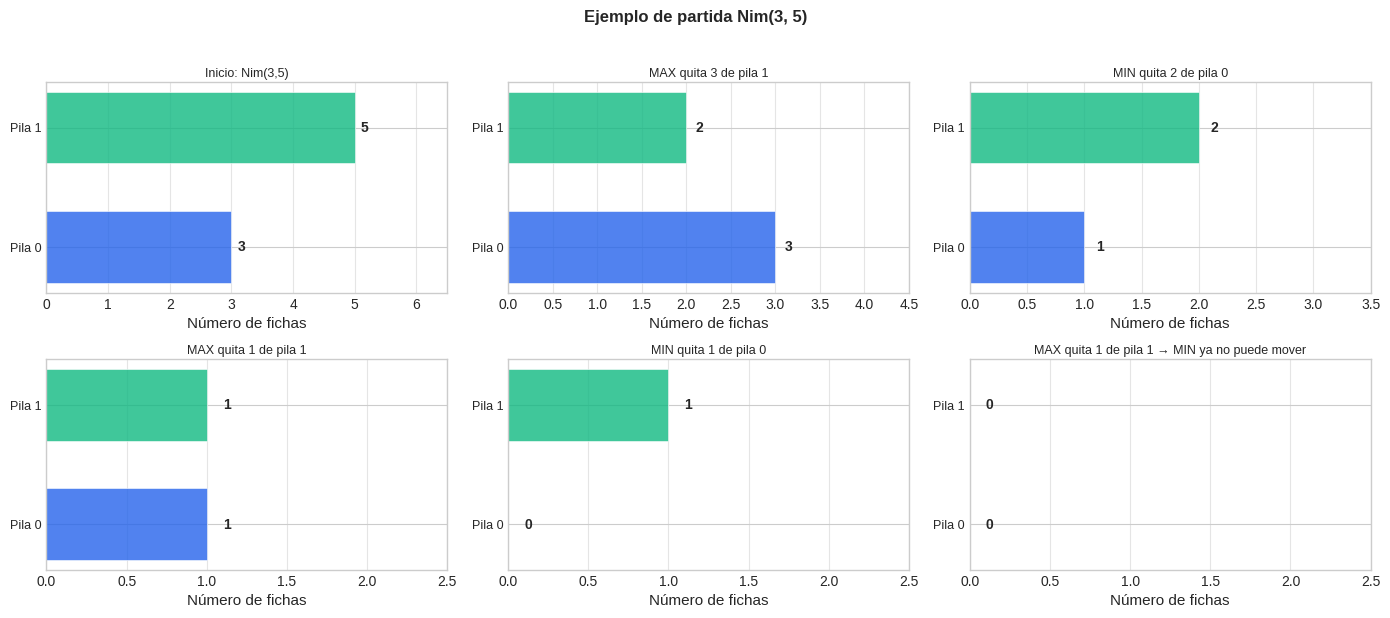
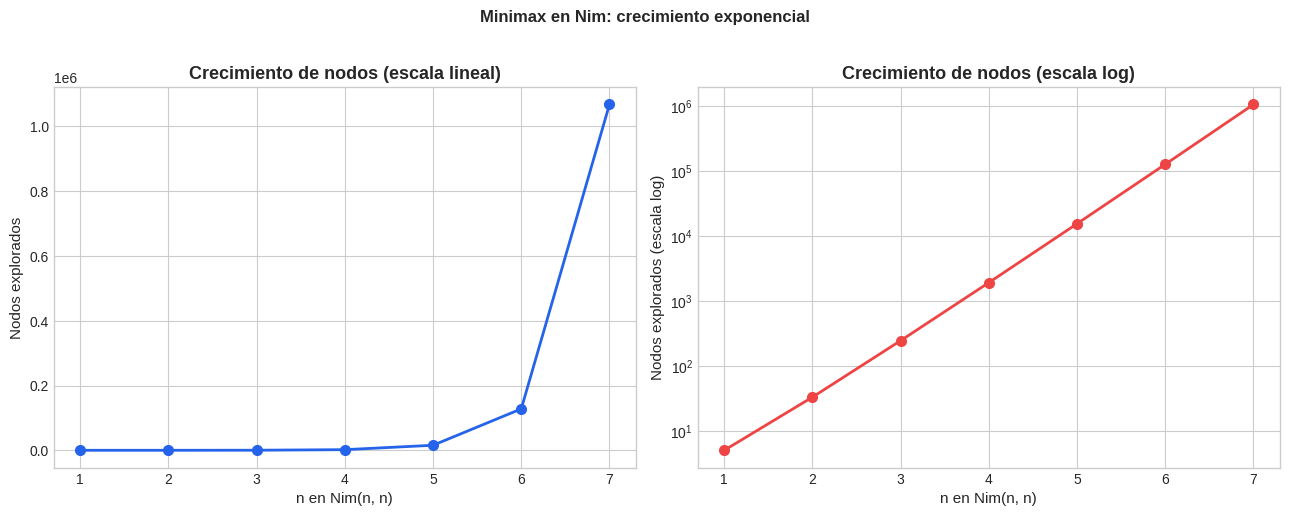
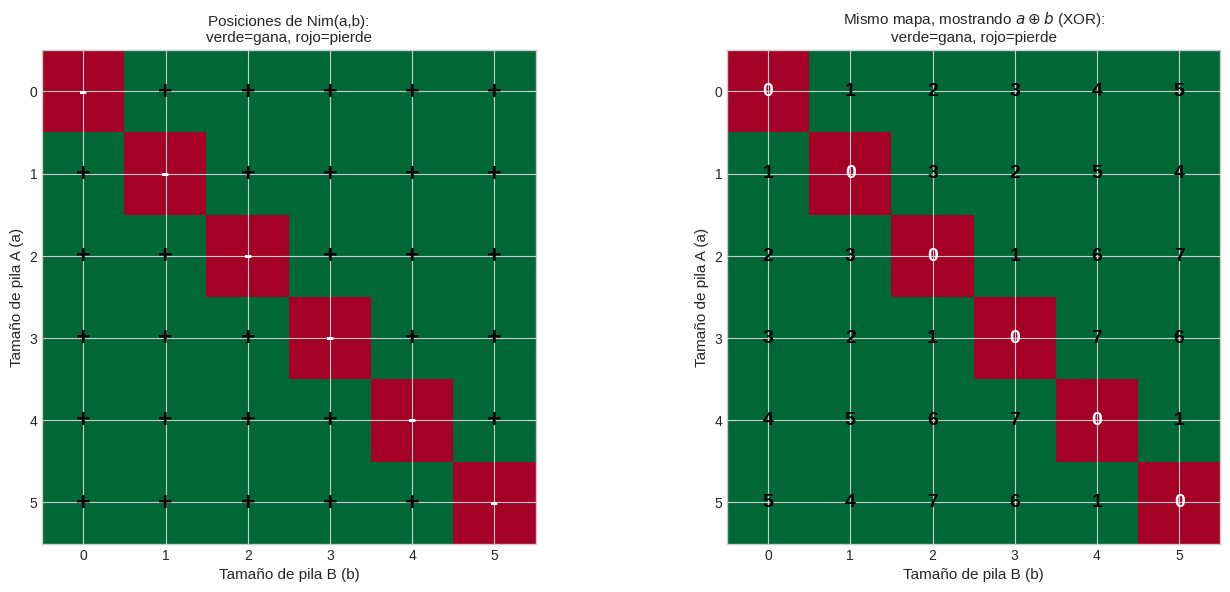
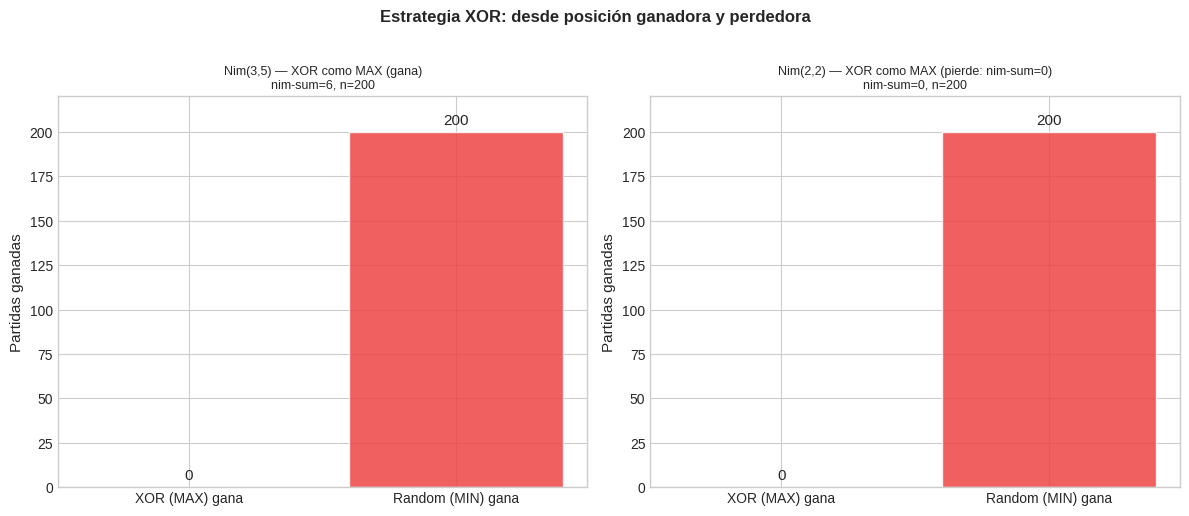
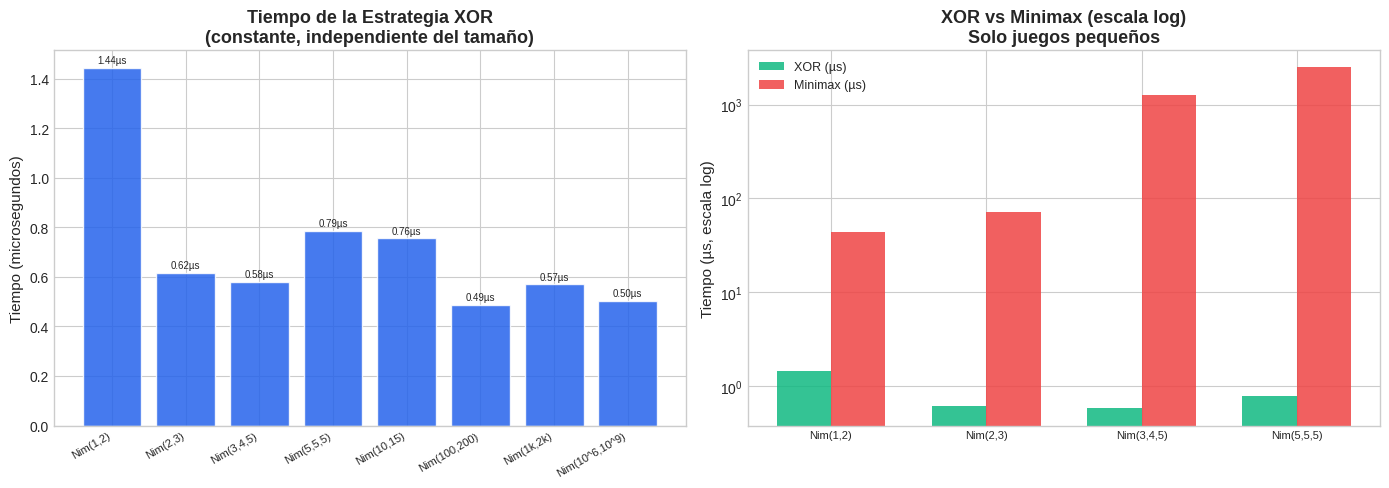
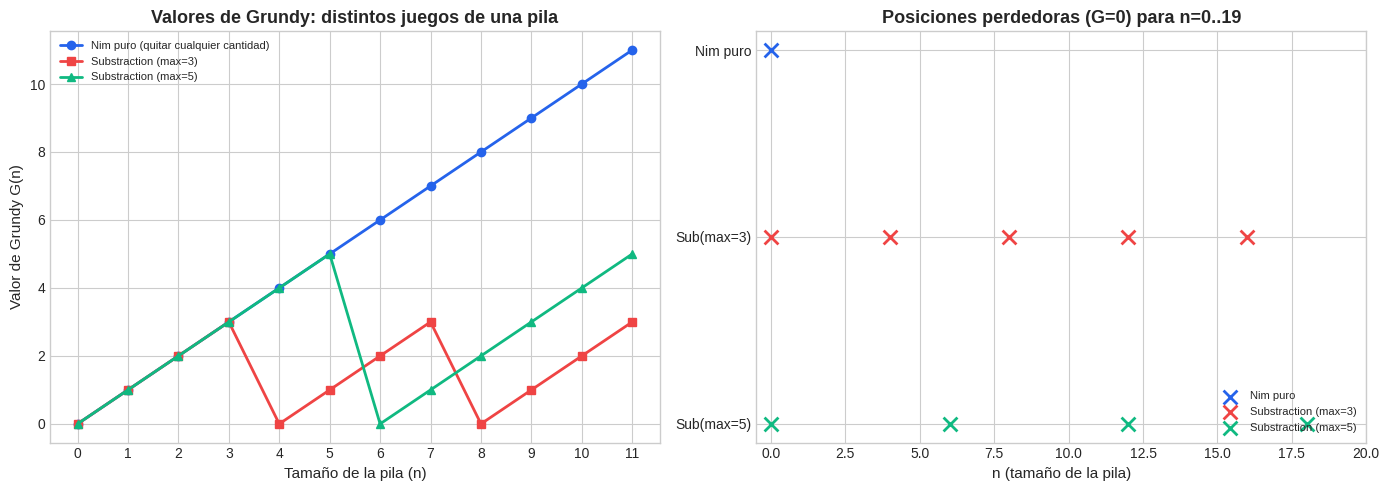

Reproduce these figures in Python, in order.
import matplotlib.pyplot as plt
import matplotlib.patches as mpatches
import numpy as np
import random
import time
from functools import lru_cache

print("Dependencias listas.")

# ── Estilo y colores ──────────────────────────────────────────────────────────
plt.style.use("seaborn-v0_8-whitegrid")

COLORS = {
    "primary":    "#2563EB",
    "secondary":  "#10B981",
    "accent":     "#F59E0B",
    "danger":     "#EF4444",
    "win":        "#22C55E",
    "lose":       "#EF4444",
    "neutral":    "#94A3B8",
}

plt.rcParams.update({
    "figure.dpi":     120,
    "axes.titlesize": 13,
    "axes.labelsize": 11,
    "font.size":      10,
    "legend.fontsize":9,
})

np.random.seed(42)
random.seed(42)
print("Estilo configurado.")

# ── Clase Nim ─────────────────────────────────────────────────────────────────

class Nim:
    """
    Juego de Nim con k pilas.

    Estado: tupla de enteros (a_1, a_2, ..., a_k) — tamaños de pilas.
    Jugadores: MAX (quiere ganar) y MIN (quiere que MAX pierda).
    Utilidad: +1 si MAX gana, -1 si MIN gana.

    En Nim normal-play, el jugador que toma el último objeto GANA.
    Por tanto, el jugador que enfrenta el estado (0,0,...,0) PIERDE.
    """

    def __init__(self, pilas):
        """
        pilas: lista de enteros indicando el tamaño inicial de cada pila.
        Ejemplo: Nim([3, 5]) → dos pilas de 3 y 5.
        """
        self.pilas_iniciales = tuple(pilas)
        self.k = len(pilas)

    def estado_inicial(self):
        """Retorna el estado inicial (tupla de tamaños)."""
        return self.pilas_iniciales

    def jugador(self, s):
        """
        ¿Quién juega en el estado s?
        Alternan: MAX empieza. Para saber el turno, contamos la
        cantidad total de fichas retiradas (paridad).

        Truco: total_inicial - total_actual = fichas retiradas.
        Si fichas retiradas es par → turno de MAX.
        """
        total_actual = sum(s)
        total_inicial = sum(self.pilas_iniciales)
        fichas_retiradas = total_inicial - total_actual
        return 'MAX' if fichas_retiradas % 2 == 0 else 'MIN'

    def acciones(self, s):
        """
        Acciones disponibles desde el estado s.
        Retorna lista de (pila_idx, cantidad): quitar 'cantidad' fichas de pila_idx.
        """
        acciones = []
        for i, n in enumerate(s):
            for cantidad in range(1, n + 1):  # quitar 1, 2, ..., n fichas
                acciones.append((i, cantidad))
        return acciones

    def resultado(self, s, accion):
        """Nuevo estado tras quitar 'cantidad' fichas de la pila 'pila_idx'."""
        pila_idx, cantidad = accion
        nuevo = list(s)
        nuevo[pila_idx] -= cantidad
        return tuple(nuevo)

    def terminal(self, s):
        """El juego termina cuando todas las pilas están vacías."""
        return all(n == 0 for n in s)

    def utilidad(self, s):
        """
        Utilidad del estado terminal.
        El jugador que enfrenta el tablero vacío PIERDE.
        Si es turno de MAX → MAX pierde → utilidad = -1.
        Si es turno de MIN → MIN pierde → utilidad = +1.
        """
        assert self.terminal(s), "utilidad solo se llama en estados terminales"
        # El jugador que tiene que mover desde s=(0,0,...) pierde
        if self.jugador(s) == 'MAX':
            return -1  # MAX pierde
        else:
            return +1  # MIN pierde, MAX gana

    def mostrar(self, s):
        """Imprime el estado de las pilas visualmente."""
        for i, n in enumerate(s):
            barra = '●' * n
            print(f"  Pila {i}: {barra} ({n})")


# ── Prueba básica ─────────────────────────────────────────────────────────────
nim = Nim([3, 5])
s0 = nim.estado_inicial()
print("Estado inicial de Nim(3, 5):")
nim.mostrar(s0)
print(f"\nJugador en turno: {nim.jugador(s0)}")
print(f"Número de acciones: {len(nim.acciones(s0))}")
print(f"¿Terminal? {nim.terminal(s0)}")
print()

# Jugada de ejemplo
accion = (1, 2)  # quitar 2 fichas de la pila 1
s1 = nim.resultado(s0, accion)
print(f"Tras quitar 2 fichas de pila 1:")
nim.mostrar(s1)
print(f"Jugador en turno: {nim.jugador(s1)}")

# ── Partida de ejemplo: Nim(3, 5) jugada a mano ───────────────────────────────

def visualizar_nim(s, titulo='', ax=None):
    """
    Visualiza el estado de Nim como barras horizontales.
    """
    crear_fig = ax is None
    if crear_fig:
        fig, ax = plt.subplots(figsize=(6, 2.5))
    else:
        fig = ax.figure

    k = len(s)
    max_pila = max(s) if any(n > 0 for n in s) else 1

    colores_pila = [COLORS['primary'], COLORS['secondary'], COLORS['accent'],
                    COLORS['danger'], '#8B5CF6']

    for i, n in enumerate(s):
        color = colores_pila[i % len(colores_pila)]
        ax.barh(i, n, color=color, alpha=0.8, height=0.6,
                edgecolor='white', linewidth=0.5)
        ax.text(n + 0.1, i, str(n), va='center', fontsize=10, fontweight='bold')

    ax.set_yticks(range(k))
    ax.set_yticklabels([f'Pila {i}' for i in range(k)], fontsize=9)
    ax.set_xlim(0, max_pila + 1.5)
    ax.set_xlabel('Número de fichas')
    ax.grid(axis='x', alpha=0.5)

    if titulo:
        ax.set_title(titulo, fontsize=9, pad=4)

    if crear_fig:
        plt.tight_layout()
        plt.show()

    return fig, ax


# Partida de ejemplo paso a paso
partida_demo = [
    ((3, 5), 'Inicio: Nim(3,5)'),
    ((3, 2), 'MAX quita 3 de pila 1'),
    ((1, 2), 'MIN quita 2 de pila 0'),
    ((1, 1), 'MAX quita 1 de pila 1'),
    ((0, 1), 'MIN quita 1 de pila 0'),
    ((0, 0), 'MAX quita 1 de pila 1 → MIN ya no puede mover'),
]

fig, axes = plt.subplots(2, 3, figsize=(14, 6))
for ax, (estado, titulo) in zip(axes.flat, partida_demo):
    visualizar_nim(estado, titulo=titulo, ax=ax)

plt.suptitle('Ejemplo de partida Nim(3, 5)', fontweight='bold', y=1.02)
plt.tight_layout()
plt.show()

print("En este ejemplo, MAX ganó.")
print("¿Fue suerte o hay una estrategia?")

# ── Minimax para Nim con memoización ─────────────────────────────────────────

def minimax_nim(estado, es_max, nim_juego):
    """
    Minimax para Nim con memoización interna.

    Parámetros:
        estado    : tupla de pilas.
        es_max    : True si es turno de MAX.
        nim_juego : instancia de Nim (para acciones/resultado/terminal/utilidad).

    Retorna (valor, mejor_accion).
    """
    # Usamos caché con la clave (estado, es_max)
    return _minimax_nim_inner(estado, es_max, nim_juego)


def _minimax_nim_inner(estado, es_max, juego, _cache=None):
    """Implementación interna con diccionario de memoización."""
    if _cache is None:
        _cache = {}

    # Clave de caché
    clave = (estado, es_max)
    if clave in _cache:
        return _cache[clave]

    # Caso base
    if juego.terminal(estado):
        # El jugador que debe mover desde estado vacío pierde
        val = -1 if es_max else +1
        _cache[clave] = (val, None)
        return val, None

    if es_max:
        mejor_val, mejor_acc = float('-inf'), None
        for accion in juego.acciones(estado):
            sucesor = juego.resultado(estado, accion)
            val, _ = _minimax_nim_inner(sucesor, False, juego, _cache)
            if val > mejor_val:
                mejor_val, mejor_acc = val, accion
        _cache[clave] = (mejor_val, mejor_acc)
        return mejor_val, mejor_acc
    else:
        mejor_val, mejor_acc = float('+inf'), None
        for accion in juego.acciones(estado):
            sucesor = juego.resultado(estado, accion)
            val, _ = _minimax_nim_inner(sucesor, True, juego, _cache)
            if val < mejor_val:
                mejor_val, mejor_acc = val, accion
        _cache[clave] = (mejor_val, mejor_acc)
        return mejor_val, mejor_acc


# Versión limpia con caché por instancia
def minimax_nim(estado, es_max, juego):
    cache = {}
    return _minimax_nim_inner(estado, es_max, juego, cache)


print("Minimax para Nim implementado.")
print()

# Casos de prueba simples
casos = [
    ([1],     "Nim(1)   — fácil: MAX toma 1 y gana"),
    ([2],     "Nim(2)   — MAX toma 2 y gana"),
    ([1, 1],  "Nim(1,1) — MAX toma 1, MIN toma 1, MAX no puede → MIN gana"),
    ([1, 2],  "Nim(1,2) — ¿Posición ganadora o perdedora para MAX?"),
    ([2, 2],  "Nim(2,2) — ¿?"),
    ([3, 5],  "Nim(3,5) — ¿?"),
]

print(f"{'Juego':<12} {'Valor':>8} {'Acción óptima'}")
print("-" * 55)
for pilas, desc in casos:
    nim = Nim(pilas)
    s0 = nim.estado_inicial()
    v, a = minimax_nim(s0, True, nim)
    resultado = 'MAX gana' if v > 0 else 'MIN gana'
    print(f"Nim{str(tuple(pilas)):<8}  {v:>+4}    {resultado:<12}  mejor acción: {a}")

# ── Traza completa de Nim(1, 2) ───────────────────────────────────────────────
# Visualizamos el árbol de juego para el caso más pequeño no trivial

def traza_nim(estado, es_max, juego, prof=0, max_prof=10):
    """
    Imprime el árbol de minimax con indentación.
    Solo útil para juegos pequeños.
    """
    indent = '  ' * prof
    jugador_str = 'MAX' if es_max else 'MIN'

    if juego.terminal(estado):
        val = -1 if es_max else +1
        print(f"{indent}[TERMINAL] {estado} → valor={val:+d} ({jugador_str} pierde)")
        return

    if prof >= max_prof:
        return

    v, a = minimax_nim(estado, es_max, juego)
    print(f"{indent}[{jugador_str}] estado={estado} → valor={v:+d}, mejor acción={a}")

    for accion in juego.acciones(estado):
        sucesor = juego.resultado(estado, accion)
        v_suc, _ = minimax_nim(sucesor, not es_max, juego)
        marca = ' ← ELEGIDA' if accion == a else ''
        print(f"{indent}  acción={accion} → {sucesor}, valor={v_suc:+d}{marca}")
        traza_nim(sucesor, not es_max, juego, prof + 1)


print("Árbol completo de Nim(1, 2):")
print("(Las acciones son (pila_idx, cantidad) — cuántas fichas quitar de qué pila)")
print()
nim12 = Nim([1, 2])
traza_nim(nim12.estado_inicial(), True, nim12, max_prof=4)

# ── Agentes para torneos ──────────────────────────────────────────────────────

def agente_random_nim(juego, estado):
    """Elige una acción aleatoria entre las disponibles."""
    return random.choice(juego.acciones(estado))


def agente_minimax_nim(juego, estado):
    """Elige la acción óptima usando minimax."""
    es_max = juego.jugador(estado) == 'MAX'
    _, accion = minimax_nim(estado, es_max, juego)
    return accion


def play_nim(juego, agente1, agente2, verbose=False):
    """
    Juega una partida de Nim completa.
    agente1 es MAX, agente2 es MIN.
    Retorna +1 si gana MAX, -1 si gana MIN.
    """
    estado = juego.estado_inicial()
    turno = 0

    while not juego.terminal(estado):
        es_max = juego.jugador(estado) == 'MAX'
        agente = agente1 if es_max else agente2
        accion = agente(juego, estado)
        estado = juego.resultado(estado, accion)
        turno += 1

        if verbose:
            jugador_str = 'MAX' if es_max else 'MIN'
            pila_idx, cantidad = accion
            print(f"  Turno {turno}: {jugador_str} quita {cantidad} de pila {pila_idx} → {estado}")

    # El que enfrenta el estado vacío pierde
    return juego.utilidad(estado)


def torneo_nim(juego, agente1, agente2, n=200, nombre1='MAX', nombre2='MIN'):
    """Juega n partidas y reporta estadísticas."""
    gana_max = 0
    gana_min = 0
    for _ in range(n):
        r = play_nim(juego, agente1, agente2)
        if r > 0:
            gana_max += 1
        else:
            gana_min += 1
    print(f"\n{'=' * 50}")
    print(f" {nombre1} (MAX) vs {nombre2} (MIN) — {n} partidas")
    print(f"{'=' * 50}")
    print(f" MAX gana: {gana_max:>4}  ({100*gana_max/n:5.1f}%)")
    print(f" MIN gana: {gana_min:>4}  ({100*gana_min/n:5.1f}%)")
    return gana_max, gana_min


nim35 = Nim([3, 5])

print("Torneo en Nim(3, 5):")
torneo_nim(nim35, agente_minimax_nim, agente_random_nim, n=200,
           nombre1='Minimax', nombre2='Random')

# ── Nodos expandidos vs tamaño del juego ─────────────────────────────────────

def contar_nodos_nim(estado, es_max, juego, cache=None):
    """Cuenta cuántos nodos explora minimax (sin poda)."""
    if cache is None:
        cache = {}
    clave = (estado, es_max)
    if clave in cache:
        return cache[clave]

    if juego.terminal(estado):
        cache[clave] = 1
        return 1

    total = 1
    for accion in juego.acciones(estado):
        sucesor = juego.resultado(estado, accion)
        total += contar_nodos_nim(sucesor, not es_max, juego, cache)

    cache[clave] = total
    return total


# Comparamos la cantidad de nodos para distintos tamaños de Nim(n, n)
print("Nodos explorados por minimax en Nim(a, a) (sin memoización de caminos):")
print(f"{'Nim':<14} {'Nodos':>12} {'Total fichas':>14}")
print("-" * 42)

nodos_list = []
tamanos = range(1, 8)
for n in tamanos:
    nim = Nim([n, n])
    s0 = nim.estado_inicial()
    nodos = contar_nodos_nim(s0, True, nim)
    nodos_list.append(nodos)
    print(f"Nim({n},{n})        {nodos:>12,}         {2*n:>4}")

print()
print("Observación: los nodos crecen exponencialmente con el tamaño del juego.")
print("Para Nim(10, 10) o más, minimax es imprácticamente lento.")

# ── Gráfica: crecimiento exponencial ─────────────────────────────────────────

fig, axes = plt.subplots(1, 2, figsize=(13, 5))

tamanos_list = list(tamanos)

axes[0].plot(tamanos_list, nodos_list, 'o-',
             color=COLORS['primary'], linewidth=2, markersize=7)
axes[0].set_xlabel('n en Nim(n, n)')
axes[0].set_ylabel('Nodos explorados')
axes[0].set_title('Crecimiento de nodos (escala lineal)', fontweight='bold')

axes[1].semilogy(tamanos_list, nodos_list, 'o-',
                 color=COLORS['danger'], linewidth=2, markersize=7)
axes[1].set_xlabel('n en Nim(n, n)')
axes[1].set_ylabel('Nodos explorados (escala log)')
axes[1].set_title('Crecimiento de nodos (escala log)', fontweight='bold')

plt.suptitle('Minimax en Nim: crecimiento exponencial', fontweight='bold', y=1.02)
plt.tight_layout()
plt.show()

# ── Tabla de posiciones ganadoras/perdedoras en Nim(a, b) ────────────────────

print("Posiciones ganadoras (+) y perdedoras (-) en Nim(a, b):")
print("(+) = el jugador en turno GANA con juego perfecto")
print("(-) = el jugador en turno PIERDE con juego perfecto")
print()

N_MAX = 6  # pilas de 0 a 5

header = "     " + "  ".join(f" b={b}" for b in range(N_MAX))
print(header)
print("     " + "-" * (N_MAX * 5))

tabla_valores = np.zeros((N_MAX, N_MAX), dtype=int)

for a in range(N_MAX):
    fila = f" a={a} |"
    for b in range(N_MAX):
        nim = Nim([a, b])
        s = nim.estado_inicial()
        if nim.terminal(s):
            # Estado ya terminal: el jugador en turno (MAX) pierde
            val = -1
        else:
            val, _ = minimax_nim(s, True, nim)
        tabla_valores[a, b] = val
        simbolo = '  +' if val > 0 else '  -'
        fila += simbolo
    print(fila)

print()
print("Pistas para encontrar el patrón:")
print("¿Qué tienen en común las posiciones marcadas con '-'?")
print("Mira (0,0), (1,1), (2,2), (3,3)... y también (1,2),(2,1) si las hay.")

# ── Visualización con mapa de calor: ahora añadimos el valor XOR ──────────────

fig, axes = plt.subplots(1, 2, figsize=(14, 6))

# Izquierda: solo ganar/perder
colores_tabla = np.where(tabla_valores > 0, 1.0, 0.0)
axes[0].imshow(colores_tabla, cmap='RdYlGn', aspect='equal', vmin=0, vmax=1)

for a in range(N_MAX):
    for b in range(N_MAX):
        simbolo = '+' if tabla_valores[a, b] > 0 else '-'
        color = 'black' if colores_tabla[a, b] > 0.5 else 'white'
        axes[0].text(b, a, simbolo, ha='center', va='center',
                     fontsize=18, fontweight='bold', color=color)

axes[0].set_xlabel('Tamaño de pila B (b)', fontsize=11)
axes[0].set_ylabel('Tamaño de pila A (a)', fontsize=11)
axes[0].set_title('Posiciones de Nim(a,b):\nverde=gana, rojo=pierde', fontsize=11)
axes[0].set_xticks(range(N_MAX))
axes[0].set_yticks(range(N_MAX))

# Derecha: con el valor XOR en cada celda
axes[1].imshow(colores_tabla, cmap='RdYlGn', aspect='equal', vmin=0, vmax=1)

for a in range(N_MAX):
    for b in range(N_MAX):
        xor_val = a ^ b
        color = 'black' if colores_tabla[a, b] > 0.5 else 'white'
        axes[1].text(b, a, str(xor_val), ha='center', va='center',
                     fontsize=14, fontweight='bold', color=color)

axes[1].set_xlabel('Tamaño de pila B (b)', fontsize=11)
axes[1].set_ylabel('Tamaño de pila A (a)', fontsize=11)
axes[1].set_title('Mismo mapa, mostrando $a \\oplus b$ (XOR):\nverde=gana, rojo=pierde', fontsize=11)
axes[1].set_xticks(range(N_MAX))
axes[1].set_yticks(range(N_MAX))

plt.tight_layout()
plt.show()

print("¿Ves el patrón? Las celdas ROJAS (perder) son exactamente las que tienen a XOR b = 0.")
print()
print("Verificación:")
errores = 0
for a in range(N_MAX):
    for b in range(N_MAX):
        xor_val = a ^ b
        gana_xor = xor_val != 0
        gana_mm  = tabla_valores[a, b] > 0
        if gana_xor != gana_mm:
            print(f"  Discrepancia en Nim({a},{b}): XOR={xor_val}, minimax={tabla_valores[a,b]}")
            errores += 1
if errores == 0:
    print(f"  Sin discrepancias en las {N_MAX*N_MAX} posiciones.")
    print(f"  La regla 'pierde si a XOR b = 0' es exactamente correcta.")

# ── Nim-sum y estrategia XOR ──────────────────────────────────────────────────

def nim_sum(estado):
    """
    Calcula el nim-sum: XOR de todos los tamaños de pilas.

    Ejemplo: nim_sum((3, 5)) = 3 XOR 5 = 011 XOR 101 = 110 = 6.
    """
    resultado = 0
    for pila in estado:
        resultado ^= pila
    return resultado


def estrategia_xor(estado):
    """
    Estrategia óptima para Nim basada en nim-sum.

    Si nim-sum != 0: encuentra la jugada que lleva nim-sum a 0.
    Si nim-sum == 0: posición perdedora, hace la jugada menos costosa.

    Retorna la acción como (pila_idx, cantidad).
    """
    ns = nim_sum(estado)

    if ns == 0:
        # Posición perdedora: cualquier jugada es igual de mala.
        # Hacemos la jugada mínima (quitar 1 de la primera pila no vacía)
        # para darle al oponente la mayor oportunidad de equivocarse.
        for i, pila in enumerate(estado):
            if pila > 0:
                return (i, 1)

    # Posición ganadora: encontrar jugada que lleva nim-sum a 0
    for i, pila in enumerate(estado):
        nuevo_pila = pila ^ ns  # Este sería el nuevo tamaño de la pila i
        if nuevo_pila < pila:  # Solo es válido si reducimos la pila
            return (i, pila - nuevo_pila)

    # No debería llegar aquí si el juego está bien implementado
    for i, pila in enumerate(estado):
        if pila > 0:
            return (i, 1)


# ── Verificación de la lógica XOR ────────────────────────────────────────────
print("Ejemplos de nim-sum (XOR):")
print()
ejemplos_xor = [
    (1, 1),  # 1 XOR 1 = 0 → posición perdedora
    (1, 2),  # 1 XOR 2 = 3 → posición ganadora
    (2, 2),  # 2 XOR 2 = 0 → posición perdedora
    (3, 5),  # 3 XOR 5 = 6 → posición ganadora
    (1, 2, 3),  # 1 XOR 2 XOR 3 = 0 → posición perdedora
    (1, 3, 5),  # 1 XOR 3 XOR 5 = 7 → posición ganadora
]

print(f"{'Estado':<16} {'nim-sum':>10} {'Predicción':>14}")
print("-" * 44)
for pilas in ejemplos_xor:
    ns = nim_sum(pilas)
    prediccion = 'GANA (MAX)' if ns != 0 else 'PIERDE (MAX)'
    # Verificar con minimax
    nim = Nim(list(pilas))
    v_mm, _ = minimax_nim(nim.estado_inicial(), True, nim)
    mm_str = 'GANA (MAX)' if v_mm > 0 else 'PIERDE (MAX)'
    match = '✓' if prediccion == mm_str else '✗'
    print(f"Nim{str(pilas):<12} {ns:>10}   {prediccion:<14} minimax={mm_str} {match}")

print()
print("Bits de los ejemplos:")
print(f"  3 = {3:04b}")
print(f"  5 = {5:04b}")
print(f"  3 XOR 5 = {3^5:04b} = {3^5}  (bit más significativo = bit 2)")

# ── Traza de la estrategia XOR en acción ─────────────────────────────────────

def partida_con_xor(pilas_inicial, verbose=True):
    """
    Juega una partida de Nim donde MAX usa la estrategia XOR y MIN juega random.
    Muestra el razonamiento XOR en cada jugada de MAX.
    """
    estado = tuple(pilas_inicial)
    turno = 0

    if verbose:
        ns = nim_sum(estado)
        print(f"Estado inicial: {estado}")
        print(f"nim-sum = {ns} ({'posición ganadora para MAX' if ns != 0 else 'posición perdedora para MAX'})")
        print()

    while any(n > 0 for n in estado):
        turno += 1
        es_max = sum(pilas_inicial) % 2 == sum(estado) % 2  # paridad

        # Determinar turno por conteo
        total_inicial = sum(pilas_inicial)
        total_actual  = sum(estado)
        fichas_quitadas = total_inicial - total_actual
        es_max_real = fichas_quitadas % 2 == 0

        if es_max_real:
            # MAX usa estrategia XOR
            accion = estrategia_xor(estado)
            pila_idx, cantidad = accion
            nuevo_estado = list(estado)
            nuevo_estado[pila_idx] -= cantidad
            nuevo_estado = tuple(nuevo_estado)
            ns_nuevo = nim_sum(nuevo_estado)
            if verbose:
                print(f"Turno {turno} [MAX/XOR]: quita {cantidad} de pila {pila_idx}")
                print(f"  Estado: {estado} → {nuevo_estado}")
                print(f"  nim-sum después: {ns_nuevo} (debe ser 0)")
        else:
            # MIN juega random
            nim = Nim(list(estado))
            acciones_disponibles = nim.acciones(estado)
            accion = random.choice(acciones_disponibles)
            pila_idx, cantidad = accion
            nuevo_estado = list(estado)
            nuevo_estado[pila_idx] -= cantidad
            nuevo_estado = tuple(nuevo_estado)
            ns_nuevo = nim_sum(nuevo_estado)
            if verbose:
                print(f"Turno {turno} [MIN/random]: quita {cantidad} de pila {pila_idx}")
                print(f"  Estado: {estado} → {nuevo_estado}")
                print(f"  nim-sum después: {ns_nuevo}")

        estado = nuevo_estado
        if verbose:
            print()

    # Estado terminal: el jugador en turno pierde
    fichas_quitadas_final = sum(pilas_inicial) - sum(estado)
    turno_actual_max = fichas_quitadas_final % 2 == 0
    ganador = 'MIN' if turno_actual_max else 'MAX'
    if verbose:
        print(f"Estado final: {estado} (pilas vacías)")
        print(f"El jugador en turno es {'MAX' if turno_actual_max else 'MIN'} → pierde.")
        print(f"GANADOR: {ganador}")
    return ganador


random.seed(13)
print("Partida ejemplo: Nim(3, 5, 7) — MAX usa estrategia XOR")
print("=" * 55)
ganador = partida_con_xor([3, 5, 7])

# ── Verificación completa para Nim con 3 pilas, tamaño ≤ 5 ───────────────────

print("Verificando que estrategia XOR == Minimax para todos Nim(a,b,c), 0 ≤ a,b,c ≤ 5...")
print()

total = 0
iguales = 0
errores = []

for a in range(6):
    for b in range(6):
        for c in range(6):
            nim = Nim([a, b, c])
            s = nim.estado_inicial()

            if nim.terminal(s):
                continue  # estado vacío, no hay decisión que tomar

            total += 1
            ns = nim_sum(s)

            # Predicción XOR
            gana_xor = ns != 0

            # Minimax
            v_mm, _ = minimax_nim(s, True, nim)
            gana_mm = v_mm > 0

            if gana_xor == gana_mm:
                iguales += 1
            else:
                errores.append((a, b, c, ns, v_mm))

print(f"Total de posiciones no-terminales analizadas: {total}")
print(f"Concordancias: {iguales} / {total}")

if not errores:
    print()
    print("¡Verificación completa! La estrategia XOR y Minimax son equivalentes.")
    print("Para TODAS las posiciones de Nim(a,b,c) con a,b,c ≤ 5:")
    print("  nim-sum = 0  ↔  posición perdedora para el jugador en turno")
    print("  nim-sum ≠ 0  ↔  posición ganadora para el jugador en turno")
else:
    print(f"\nDiscrepancias ({len(errores)}):")
    for a, b, c, ns, v in errores:
        print(f"  Nim({a},{b},{c}): nim-sum={ns}, minimax={v}")

# ── Agente XOR ───────────────────────────────────────────────────────────────

def agente_xor(juego, estado):
    """Agente que usa la estrategia XOR óptima para Nim."""
    return estrategia_xor(estado)


# Torneos: XOR vs Random y XOR vs Minimax
nim_grande = Nim([5, 7, 11])  # un juego más grande

print("Torneos en Nim(5, 7, 11):")
print(f"nim-sum inicial: {nim_sum((5, 7, 11))} → {'posición ganadora' if nim_sum((5, 7, 11)) != 0 else 'posición perdedora'}")
print()

torneo_nim(nim_grande, agente_xor, agente_random_nim, n=200,
           nombre1='XOR', nombre2='Random')

# Comparación visual: XOR vs Random desde posición ganadora y perdedora

fig, axes = plt.subplots(1, 2, figsize=(12, 5))

casos_torneo = [
    ([3, 5], 'Nim(3,5) — XOR como MAX (gana)'),
    ([2, 2], 'Nim(2,2) — XOR como MAX (pierde: nim-sum=0)'),
]

for ax, (pilas, titulo) in zip(axes, casos_torneo):
    nim = Nim(pilas)
    ns_ini = nim_sum(tuple(pilas))
    n_torneos = 200

    max_g = 0
    min_g = 0
    for _ in range(n_torneos):
        r = play_nim(nim, agente_xor, agente_random_nim)
        if r > 0:
            max_g += 1
        else:
            min_g += 1

    bars = ax.bar(
        ['XOR (MAX) gana', 'Random (MIN) gana'],
        [max_g, min_g],
        color=[COLORS['win'], COLORS['lose']],
        alpha=0.85, edgecolor='white'
    )
    ax.bar_label(bars, fmt='%d', padding=3, fontsize=11)
    ax.set_title(f'{titulo}\nnim-sum={ns_ini}, n={n_torneos}', fontsize=9)
    ax.set_ylabel('Partidas ganadas')
    ax.set_ylim(0, n_torneos + 20)

plt.suptitle('Estrategia XOR: desde posición ganadora y perdedora', fontweight='bold', y=1.02)
plt.tight_layout()
plt.show()

print()
print("Conclusión: la estrategia XOR es perfecta.")
print("  Desde nim-sum ≠ 0: XOR gana siempre (contra cualquier oponente).")
print("  Desde nim-sum = 0: XOR no puede ganar si el oponente juega perfectamente,")
print("  pero puede ganar si el oponente comete errores.")

# ── Benchmark: XOR vs Minimax ─────────────────────────────────────────────────

def benchmark_nim(pilas, n_trials=10):
    """
    Compara tiempos de XOR vs Minimax para un juego con 'pilas' dadas.
    Minimax solo se ejecuta si el total de fichas es manejable.
    """
    estado = tuple(pilas)

    # Tiempo XOR
    t0 = time.perf_counter()
    for _ in range(n_trials):
        estrategia_xor(estado)
    t_xor = (time.perf_counter() - t0) / n_trials * 1e6  # microsegundos

    # Tiempo Minimax (solo si es factible)
    total_fichas = sum(pilas)
    t_minimax = None
    if total_fichas <= 15:
        nim = Nim(list(pilas))
        t0 = time.perf_counter()
        minimax_nim(estado, True, nim)
        t_minimax = (time.perf_counter() - t0) * 1e3  # milisegundos

    return t_xor, t_minimax


casos_benchmark = [
    ([1, 2],          'Nim(1,2)'),
    ([2, 3],          'Nim(2,3)'),
    ([3, 4, 5],       'Nim(3,4,5)'),
    ([5, 5, 5],       'Nim(5,5,5)'),
    ([10, 15],        'Nim(10,15)'),
    ([100, 200],      'Nim(100,200)'),
    ([1000, 2000],    'Nim(1k,2k)'),
    ([10**6, 10**9],  'Nim(10^6,10^9)'),
]

print(f"{'Juego':<20} {'XOR (µs)':>12} {'Minimax (ms)':>15}")
print("-" * 50)

xor_times = []
mm_times  = []
nombres   = []

for pilas, nombre in casos_benchmark:
    t_xor, t_mm = benchmark_nim(pilas)
    mm_str = f'{t_mm:.3f}' if t_mm is not None else 'inviable'
    print(f"{nombre:<20} {t_xor:>12.3f} {mm_str:>15}")
    xor_times.append(t_xor)
    mm_times.append(t_mm)
    nombres.append(nombre)

print()
print(f"XOR es O(k) en el número de pilas y O(1) en el tamaño de las pilas.")
print(f"Minimax es exponencial en el total de fichas.")
print(f"Para Nim(10^6, 10^9), XOR termina en microsegundos;")
print(f"Minimax nunca terminaría en tiempo razonable.")

# ── Gráfica de tiempos ────────────────────────────────────────────────────────

fig, axes = plt.subplots(1, 2, figsize=(14, 5))

# Izquierda: tiempo XOR para todos los casos
x_pos = np.arange(len(casos_benchmark))
axes[0].bar(x_pos, xor_times, color=COLORS['primary'], alpha=0.85, edgecolor='white')
for xi, t in zip(x_pos, xor_times):
    axes[0].text(xi, t + 0.01, f'{t:.2f}µs', ha='center', va='bottom', fontsize=7)
axes[0].set_xticks(x_pos)
axes[0].set_xticklabels([n for _, n in casos_benchmark], rotation=30, ha='right', fontsize=8)
axes[0].set_ylabel('Tiempo (microsegundos)')
axes[0].set_title('Tiempo de la Estrategia XOR\n(constante, independiente del tamaño)', fontweight='bold')

# Derecha: comparación solo para los casos manejables (minimax disponible)
casos_factibles = [(n, t_xor, t_mm)
                   for (_, n), t_xor, t_mm in zip(casos_benchmark, xor_times, mm_times)
                   if t_mm is not None]

if casos_factibles:
    nombres_f = [x[0] for x in casos_factibles]
    xor_f     = [x[1] for x in casos_factibles]
    mm_f      = [x[2] * 1000 for x in casos_factibles]  # convertir ms a µs

    x2 = np.arange(len(nombres_f))
    ancho = 0.35
    b1 = axes[1].bar(x2 - ancho/2, xor_f, ancho, label='XOR (µs)',
                     color=COLORS['secondary'], alpha=0.85)
    b2 = axes[1].bar(x2 + ancho/2, mm_f,  ancho, label='Minimax (µs)',
                     color=COLORS['danger'],    alpha=0.85)
    axes[1].set_yscale('log')
    axes[1].set_xticks(x2)
    axes[1].set_xticklabels(nombres_f, fontsize=8)
    axes[1].set_ylabel('Tiempo (µs, escala log)')
    axes[1].set_title('XOR vs Minimax (escala log)\nSolo juegos pequeños', fontweight='bold')
    axes[1].legend()

plt.tight_layout()
plt.show()

# ── Cálculo de valores de Grundy ─────────────────────────────────────────────

def grundy_nim_pila(n, cache=None):
    """
    Valor de Grundy para una sola pila de Nim con n objetos.

    Desde una pila de n, puedes ir a cualquier pila de 0..n-1.
    mex({0, 1, ..., n-1}) = n.

    (Este ejemplo es trivial, pero ilustra el cálculo.)
    """
    if cache is None:
        cache = {}
    if n in cache:
        return cache[n]

    if n == 0:
        cache[0] = 0
        return 0

    # Valores de Grundy de los sucesores (pilas de 0 a n-1)
    grundy_sucesores = {grundy_nim_pila(i, cache) for i in range(n)}

    # mex = mínimo entero no-negativo no en el conjunto
    mex = 0
    while mex in grundy_sucesores:
        mex += 1

    cache[n] = mex
    return mex


print("Valores de Grundy para Nim de una pila:")
print()
print(f"{'Pila':>8} {'G(pila)':>10}  Observación")
print("-" * 40)
for n in range(10):
    g = grundy_nim_pila(n)
    obs = 'perder' if g == 0 else 'ganar'
    print(f"{n:>8} {g:>10}  ({obs})")

print()
print("Observación: G(pila de n) = n (trivial para Nim de una pila).")
print("La razón: desde n podemos ir a 0,1,...,n-1, y mex({0,...,n-1}) = n.")

# ── Sprague-Grundy aplicado a Nim multi-pila ─────────────────────────────────

print("Teorema de Sprague-Grundy para Nim multi-pila:")
print()
print("G(a₁, a₂, ..., aₖ) = G(a₁) ⊕ G(a₂) ⊕ ... ⊕ G(aₖ) = a₁ ⊕ a₂ ⊕ ... ⊕ aₖ")
print("(porque G de una pila de n es simplemente n)")
print()
print("Verificación para varios estados:")
print()

casos_grundy = [
    [3, 5],
    [1, 2, 3],
    [4, 5, 6],
    [7, 11, 13],
]

print(f"{'Estado':<16} {'G via XOR':>12} {'G via minimax':>15} {'¿Igual?':>10}")
print("-" * 56)

for pilas in casos_grundy:
    estado = tuple(pilas)
    g_xor = nim_sum(estado)  # Para Nim: G = nim-sum = XOR

    # Grundy 'verdadero' via minimax: solo nos dice si G=0 o G≠0
    nim = Nim(list(pilas))
    v_mm, _ = minimax_nim(estado, True, nim)
    g_mm_cero = (v_mm <= 0)  # True si G=0 (posición perdedora)
    g_xor_cero = (g_xor == 0)

    igual = '✓' if g_xor_cero == g_mm_cero else '✗'
    print(f"Nim{str(tuple(pilas)):<12} {g_xor:>12} {'perdedora' if g_mm_cero else 'ganadora':>15} {igual:>10}")

print()
print("Nota: Minimax solo nos dice si G=0 o G≠0.")
print("Para calcular el valor exacto de Grundy usamos la recursión mex.")

# ── Un juego diferente: 'substraction game' ──────────────────────────────────
# En este juego, solo puedes quitar 1, 2 o 3 objetos de la pila.
# Los valores de Grundy son diferentes de Nim puro.

def grundy_substraction(n, max_quitar=3, cache=None):
    """
    Valor de Grundy del 'substraction game' con una pila de n objetos,
    donde se puede quitar entre 1 y max_quitar objetos por turno.
    """
    if cache is None:
        cache = {}
    if n in cache:
        return cache[n]

    if n == 0:
        cache[0] = 0
        return 0

    # Sucesores: quitar 1, 2, ..., min(max_quitar, n) fichas
    sucesores_g = {grundy_substraction(n - k, max_quitar, cache)
                   for k in range(1, min(max_quitar, n) + 1)}

    mex = 0
    while mex in sucesores_g:
        mex += 1

    cache[n] = mex
    return mex


print("Substraction game (puedes quitar 1, 2 o 3 fichas):")
print("Valores de Grundy:")
print()
print(f"{'n':>5} {'G(n)':>8}  Posición")
print("-" * 28)
for n in range(13):
    g = grundy_substraction(n)
    obs = 'PIERDE' if g == 0 else 'gana'
    print(f"{n:>5} {g:>8}  {obs}")

print()
print("¿Ves el patrón? Para max_quitar=3: G(n) = n mod 4.")
print("Pierde si n ≡ 0 (mod 4), gana en cualquier otro caso.")
print()
print("Esto es un ejemplo de juego diferente a Nim, pero con valores de Grundy")
print("bien definidos. El teorema de Sprague-Grundy garantiza que este juego")
print("es 'equivalente' a un heap de Nim de tamaño G(n) = n mod 4.")

# ── Visualización de valores de Grundy ───────────────────────────────────────

fig, axes = plt.subplots(1, 2, figsize=(14, 5))

# Grundy para Nim puro (trivial: G(n) = n)
n_values = list(range(12))
grundy_nim_vals   = [grundy_nim_pila(n)           for n in n_values]
grundy_sub3_vals  = [grundy_substraction(n, 3)     for n in n_values]
grundy_sub5_vals  = [grundy_substraction(n, 5)     for n in n_values]

# Izquierda: Nim puro vs substraction game
axes[0].plot(n_values, grundy_nim_vals,  'o-', label='Nim puro (quitar cualquier cantidad)',
             color=COLORS['primary'],  linewidth=2, markersize=6)
axes[0].plot(n_values, grundy_sub3_vals, 's-', label='Substraction (max=3)',
             color=COLORS['danger'],   linewidth=2, markersize=6)
axes[0].plot(n_values, grundy_sub5_vals, '^-', label='Substraction (max=5)',
             color=COLORS['secondary'], linewidth=2, markersize=6)
axes[0].set_xlabel('Tamaño de la pila (n)')
axes[0].set_ylabel('Valor de Grundy G(n)')
axes[0].set_title('Valores de Grundy: distintos juegos de una pila', fontweight='bold')
axes[0].legend(fontsize=8)
axes[0].set_xticks(n_values)

# Derecha: posiciones perdedoras (G=0) en cada juego
perdedoras_nim = [n for n in range(20) if grundy_nim_pila(n) == 0]
perdedoras_sub3 = [n for n in range(20) if grundy_substraction(n, 3) == 0]
perdedoras_sub5 = [n for n in range(20) if grundy_substraction(n, 5) == 0]

axes[1].scatter(perdedoras_nim,  [3] * len(perdedoras_nim),
                marker='x', s=100, color=COLORS['primary'],  linewidths=2,
                label='Nim puro')
axes[1].scatter(perdedoras_sub3, [2] * len(perdedoras_sub3),
                marker='x', s=100, color=COLORS['danger'],   linewidths=2,
                label='Substraction (max=3)')
axes[1].scatter(perdedoras_sub5, [1] * len(perdedoras_sub5),
                marker='x', s=100, color=COLORS['secondary'], linewidths=2,
                label='Substraction (max=5)')

axes[1].set_yticks([1, 2, 3])
axes[1].set_yticklabels(['Sub(max=5)', 'Sub(max=3)', 'Nim puro'])
axes[1].set_xlabel('n (tamaño de la pila)')
axes[1].set_title('Posiciones perdedoras (G=0) para n=0..19', fontweight='bold')
axes[1].set_xlim(-0.5, 20)
axes[1].legend(loc='lower right', fontsize=8)

plt.tight_layout()
plt.show()

print()
print("Patrones en las posiciones perdedoras:")
print(f"  Nim puro:        {perdedoras_nim[:8]}... → solo n=0")
print(f"  Sub(max=3):      {perdedoras_sub3[:8]}... → n ≡ 0 (mod 4)")
print(f"  Sub(max=5):      {perdedoras_sub5[:8]}... → n ≡ 0 (mod 6)")
print()
print("Patrón general: en substraction(max=k), pierde si n ≡ 0 (mod k+1).")
